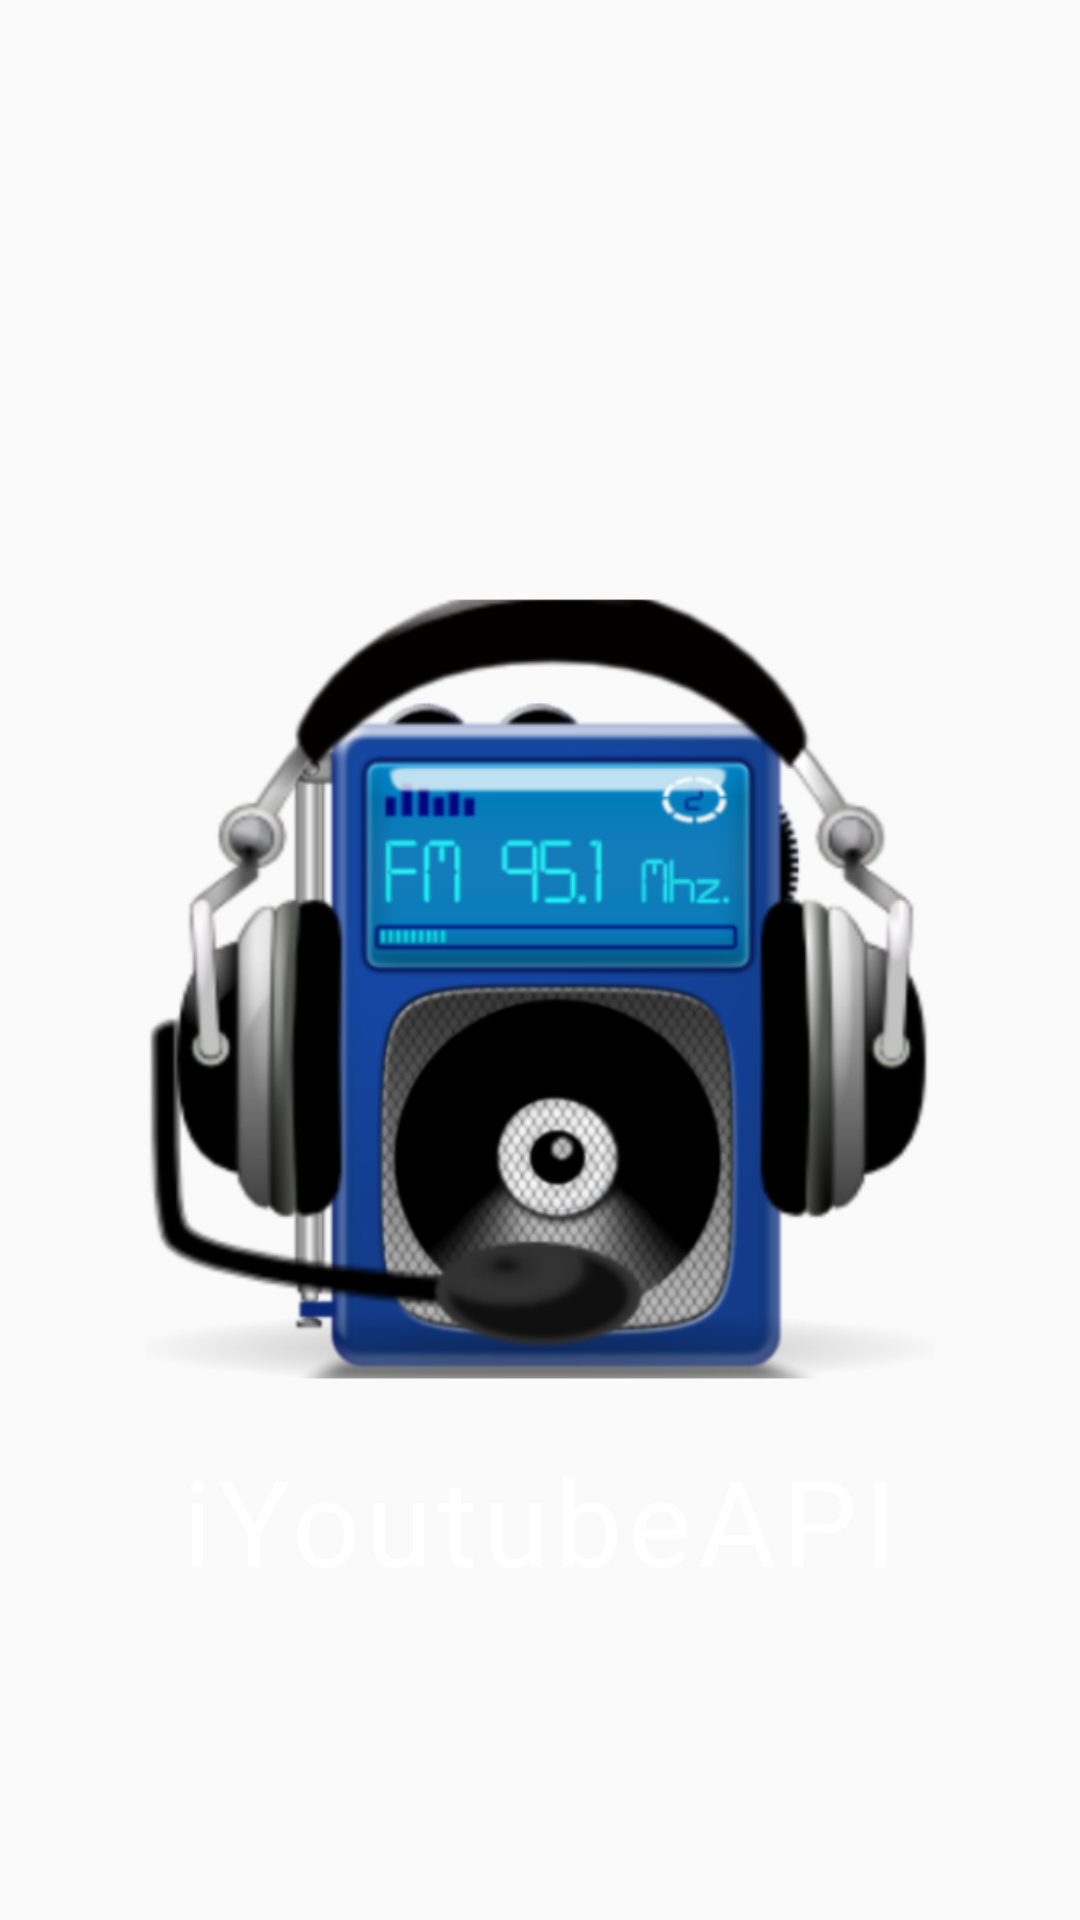

The Android layout XML behind this screen, and the referenced resources:
<!-- AndroidManifest.xml: application theme Theme.DemoYoutubeAPI -->
<!-- res/layout/activity_splash.xml -->
<?xml version="1.0" encoding="utf-8"?>
<layout xmlns:android="http://schemas.android.com/apk/res/android"
    xmlns:app="http://schemas.android.com/apk/res-auto">

    <data></data>

    <androidx.constraintlayout.widget.ConstraintLayout
        android:layout_width="match_parent"
        android:layout_height="match_parent"
        android:background="@drawable/images">

        <ImageView
            android:id="@+id/iv_radio_splash"
            android:layout_width="300dp"
            android:layout_height="300dp"
            android:layout_marginTop="180dp"
            app:srcCompat="@drawable/radio_splash"
            app:layout_constraintBottom_toTopOf="@id/tv_splash"
            app:layout_constraintLeft_toLeftOf="parent"
            app:layout_constraintRight_toRightOf="parent"
            app:layout_constraintTop_toTopOf="parent" />

        <TextView
            android:id="@+id/tv_splash"
            android:layout_width="match_parent"
            android:layout_height="wrap_content"
            android:gravity="center"
            android:letterSpacing="0.05"
            android:text="@string/iyoutubeapi"
            android:textColor="@color/white"
            android:textSize="40sp"
            app:layout_constraintLeft_toLeftOf="parent"
            app:layout_constraintRight_toRightOf="parent"
            app:layout_constraintTop_toBottomOf="@id/iv_radio_splash" />


    </androidx.constraintlayout.widget.ConstraintLayout>
</layout>
<!-- resources referenced by this layout -->
<resources>
  <color name="white">#FFFFFFFF</color>
  <!-- drawable radio_splash: png bitmap (drawable-v24, 159477 bytes) -->
  <string name="iyoutubeapi">iYoutubeAPI</string>
  <style name="Theme.DemoYoutubeAPI" parent="Theme.Design.Light.NoActionBar">
          <item name="android:windowFullscreen">false</item>
          
          <item name="colorPrimary">@color/purple_500</item>
          <item name="colorPrimaryVariant">@color/purple_700</item>
          <item name="colorOnPrimary">@color/white</item>
          
          <item name="colorSecondary">@color/teal_200</item>
          <item name="colorSecondaryVariant">@color/teal_700</item>
          <item name="colorOnSecondary">@color/black</item>
          
          <item name="android:statusBarColor" tools:targetApi="l">?attr/colorPrimaryVariant</item>
          <item name="android:windowLightStatusBar" tools:targetApi="m">true</item>
          <item name="android:windowActionBarOverlay">true</item>
      </style>
  <color name="purple_500">#FF6200EE</color>
  <color name="purple_700">#FF3700B3</color>
  <color name="teal_200">#FF03DAC5</color>
  <color name="teal_700">#FF018786</color>
  <color name="black">#000000</color>
</resources>
